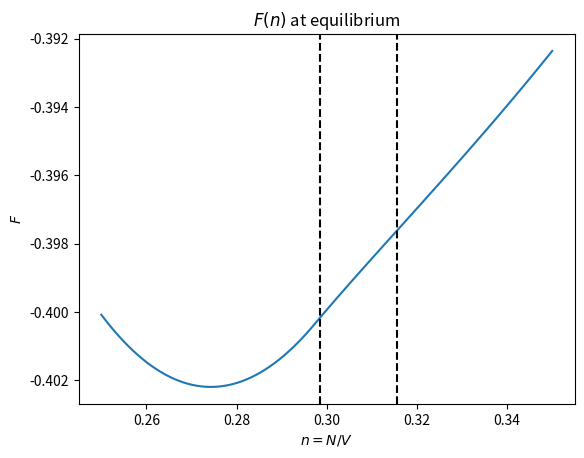

Generate this figure with matplotlib: (Note: this script raises an exception after producing the figure.)
import numpy as np
import matplotlib.pyplot as plt

## Set constants
alpha = 1
gamma = 10
V = 1
T = 1

## Function for finding F
def find_F(nx, ny, nz):
    nvals = [nx, ny, nz]
    nilog = 0
    cross_terms = 0
    for i in range(3):
        ni = nvals[i]
        nii = nvals[(i+1) % 3]
        niii = nvals[(i+2) % 3]
        nilog += ni*np.log(alpha*ni)
        cross_terms += nii*niii
    ans = T*V * (nilog + gamma * cross_terms)
    return ans

## Function for finding mu
def mui(nx, ny, nz, i):
    # i = 0,1,2 for mux,muy,muz
    ni = [nx, ny, nz]
    ans = 1
    for j in range(3):
        if j == i:
            ans += np.log(alpha * ni[j])
        else:
            ans += gamma * ni[j]
    return T * ans

## Function for finding P
def find_P(nx, ny, nz):
    return T * (nx + ny + nz + gamma*(nx*ny + ny*nz + nz*nx))

## Define region of n to consider, and create arrays
num_points = 100
nlow = 0.25
nhigh = 0.35
n_vals = np.linspace(nlow, nhigh, num_points)
F_vals = np.zeros(num_points)
nx_vals = np.zeros(num_points)
ny_vals = np.zeros(num_points)
nz_vals = np.zeros(num_points)
ni_vals = [nx_vals, ny_vals, nz_vals]

grid_size = 1000

## Find nx, ny, nz and F at equilibrium
for i in range(num_points):
    n = n_vals[i]
    nxy_range = np.linspace(n/1000, n/10, grid_size)
    nx, ny = np.meshgrid(nxy_range, nxy_range)
    nz = n-nx-ny
    Fi = find_F(nx, ny, nz)
    eq_ind = np.argmin(Fi)
    F_eq = Fi.flatten()[eq_ind]
    F_vals[i] = F_eq
    
    nx_eq = nx.flatten()[eq_ind]
    ny_eq = ny.flatten()[eq_ind]
    nz_eq = nz.flatten()[eq_ind]

    ni_vals[0][i] = nx_eq
    ni_vals[1][i] = ny_eq
    ni_vals[2][i] = nz_eq

## Locate phase transition from instabillity
ddF_n = np.gradient(np.gradient(F_vals))
trans_ind = np.argwhere(ddF_n <= 0)
trans_start_ind = trans_ind[0]
trans_end_ind = trans_ind[-1]

n_trans_start = n_vals[trans_start_ind]
n_trans_end = n_vals[trans_end_ind]
pre_trans_ind = np.arange(trans_start_ind[0])
post_trans_ind = np.arange(trans_end_ind[0], num_points)

## Values before phase transition
n_pre = n_vals[pre_trans_ind]
nx_pre = nx_vals[pre_trans_ind]
ny_pre = ny_vals[pre_trans_ind]
nz_pre = nz_vals[pre_trans_ind]

## Values after phase transition
n_post = n_vals[post_trans_ind]
nx_post = nx_vals[post_trans_ind]
ny_post = ny_vals[post_trans_ind]
nz_post = nz_vals[post_trans_ind]

## Pressure
P_vals = find_P(nx_vals, ny_vals, nz_vals)

## Chemical potential
mux = mui(nx_vals, ny_vals, nz_vals, 0)
muy = mui(nx_vals, ny_vals, nz_vals, 1)
muz = mui(nx_vals, ny_vals, nz_vals, 2)
mu = mux + muy + muz

## Make plots
plt.figure()
plt.title("$F(n)$ at equilibrium")
plt.xlabel("$n=N/V$")
plt.ylabel("$F$")
plt.plot(n_vals, F_vals)
plt.axvline(n_trans_start, linestyle="dashed", color="black")
plt.axvline(n_trans_end, linestyle="dashed", color="black")
plt.savefig("Figures_3b/F_n.pdf")


plt.figure()
plt.title("Second derivative of $F(n)$ at equilibrium")
plt.xlabel("$n=N/V$")
plt.ylabel("$\\left(\\frac{d^2F}{dn^2}\\right)_{V,T}$")
plt.plot(n_vals, ddF_n)
plt.axhline(0, linestyle="dashed", color="black")
plt.axvline(n_trans_start, linestyle="dashed", color="black")
plt.axvline(n_trans_end, linestyle="dashed", color="black")
plt.savefig("Figures_3b/ddF_n.pdf")


plt.figure()
plt.title("Number of each rod $n_i$ at equilibrium")
plt.xlabel("$n$")
plt.ylabel("$n_i$")
plt.plot(n_vals, nx_vals, linestyle="solid", color="blue", label="$n_x$")
plt.plot(n_vals, ny_vals, linestyle="dashed", color="red", label="$n_y$")
plt.plot(n_vals, nz_vals, linestyle="solid", color="green", label="$n_z$")
plt.axvline(n_trans_start, linestyle="dashed", color="black")
plt.axvline(n_trans_end, linestyle="dashed", color="black")
plt.legend()
plt.savefig("Figures_3b/ni_n.pdf")


mu_start_ind = trans_start_ind[0]-5
plt.figure()
plt.title("Chemical potential of each rod orientation")
plt.xlabel("$n$")
plt.ylabel("$\\mu_i$")
plt.plot(n_vals[mu_start_ind:], mu[mu_start_ind:], linestyle="solid", color="blue", label="$\\mu$")
# plt.plot(n_vals[mu_start_ind], mux[mu_start_ind], linestyle="solid", color="blue", label="$\\mu_x$")
# plt.plot(n_vals[mu_start_ind], muy[mu_start_ind], linestyle="dashed", color="red", label="$\\mu_y$")
# plt.plot(n_vals[mu_start_ind], muz[mu_start_ind], linestyle="solid", color="green", label="$\\mu_z$")
plt.axvline(n_trans_start, linestyle="dashed", color="black")
plt.axvline(n_trans_end, linestyle="dashed", color="black")
plt.legend()
plt.savefig("Figures_3b/mui_n.pdf")


plt.figure()
plt.title("Pressure at equilibrium")
plt.xlabel("$n$")
plt.ylabel("$P$")
plt.plot(n_vals, P_vals, linestyle="solid", color="blue", label="$P$")
plt.axvline(n_trans_start, linestyle="dashed", color="black")
plt.axvline(n_trans_end, linestyle="dashed", color="black")
plt.legend()
plt.savefig("Figures_3b/P_n.pdf")


plt.figure()
plt.title("Chemical potential of each rod orientation")
plt.xlabel("$\\mu_i$")
plt.ylabel("$n$")
plt.plot(mux, n_vals, linestyle="solid", color="blue", label="$\\mu_x$")
plt.plot(muy, n_vals, linestyle="dashed", color="red", label="$\\mu_y$")
plt.plot(muz, n_vals, linestyle="solid", color="green", label="$\\mu_z$")
plt.axhline(n_trans_start, linestyle="dashed", color="black")
plt.axhline(n_trans_end, linestyle="dashed", color="black")
plt.legend()
plt.savefig("Figures_3b/n_mui.pdf")


G_new = F_vals + P_vals*V
plt.figure()
plt.title("Gibbs free energy")
plt.xlabel("$n$")
plt.ylabel("$G$")
plt.plot(n_vals, G_new)
plt.savefig("Figures_3b/G_n.pdf")